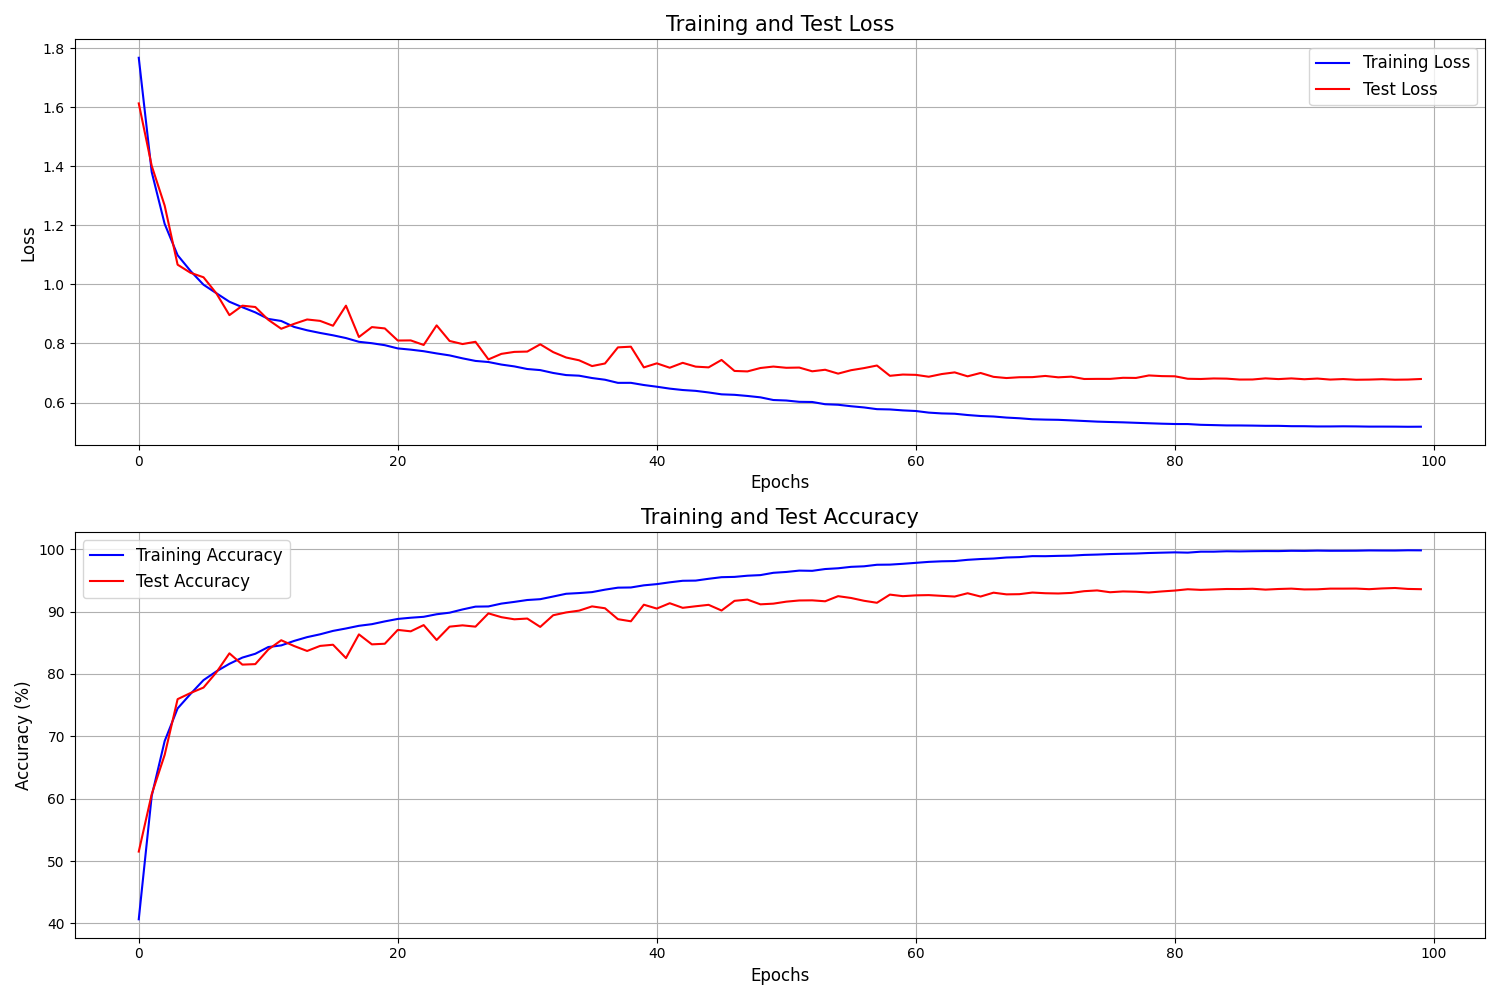

Source data for this figure (header and first rows):
epoch, train_loss, train_accuracy, test_loss, test_accuracy
0, 1.767, 40.65, 1.613, 51.51
1, 1.38, 60.44, 1.401, 60.71
2, 1.205, 69.24, 1.267, 67.02
3, 1.099, 74.47, 1.067, 75.96
4, 1.045, 76.81, 1.039, 76.95
5, 0.9988, 79.01, 1.024, 77.82
6, 0.9699, 80.42, 0.9692, 80.28
7, 0.9413, 81.63, 0.896, 83.31
8, 0.9227, 82.63, 0.9279, 81.5
9, 0.9053, 83.24, 0.9234, 81.58
10, 0.8831, 84.32, 0.8802, 83.92
11, 0.8762, 84.58, 0.8498, 85.41
12, 0.856, 85.3, 0.8665, 84.48
13, 0.8447, 85.91, 0.8812, 83.69
14, 0.8357, 86.36, 0.8765, 84.5
15, 0.8277, 86.91, 0.86, 84.69
16, 0.8183, 87.3, 0.928, 82.55
17, 0.8057, 87.73, 0.8219, 86.35
18, 0.8009, 87.99, 0.8555, 84.75
19, 0.7942, 88.43, 0.851, 84.85
20, 0.7833, 88.83, 0.81, 87.07
21, 0.7791, 89.02, 0.8104, 86.84
22, 0.7738, 89.17, 0.795, 87.84
23, 0.7663, 89.58, 0.8613, 85.45
24, 0.7597, 89.83, 0.8085, 87.59
25, 0.7497, 90.35, 0.7981, 87.8
26, 0.7409, 90.8, 0.8057, 87.59
27, 0.7372, 90.83, 0.7461, 89.72
28, 0.7286, 91.29, 0.7648, 89.11
29, 0.7224, 91.56, 0.7715, 88.77
30, 0.7135, 91.86, 0.7726, 88.89
31, 0.7099, 92, 0.7972, 87.55
32, 0.7002, 92.42, 0.7708, 89.42
33, 0.693, 92.86, 0.7525, 89.87
34, 0.691, 92.98, 0.7431, 90.16
35, 0.683, 93.13, 0.7235, 90.84
36, 0.6773, 93.52, 0.7323, 90.54
37, 0.6667, 93.84, 0.7869, 88.79
38, 0.6668, 93.88, 0.7891, 88.45
39, 0.6594, 94.22, 0.7191, 91.11
40, 0.6536, 94.41, 0.7327, 90.49
41, 0.6472, 94.7, 0.7179, 91.35
42, 0.6425, 94.95, 0.7345, 90.61
43, 0.6396, 94.98, 0.7216, 90.86
44, 0.6342, 95.27, 0.7191, 91.09
45, 0.6278, 95.52, 0.7443, 90.18
46, 0.6262, 95.57, 0.707, 91.73
47, 0.6224, 95.76, 0.7054, 91.93
48, 0.6177, 95.86, 0.717, 91.17
49, 0.6086, 96.23, 0.7218, 91.28
50, 0.607, 96.36, 0.7177, 91.6
51, 0.6025, 96.58, 0.7185, 91.79
52, 0.602, 96.54, 0.7059, 91.81
53, 0.5944, 96.83, 0.711, 91.66
54, 0.5926, 96.95, 0.698, 92.48
55, 0.5875, 97.18, 0.7095, 92.19
56, 0.5835, 97.27, 0.7166, 91.74
57, 0.5777, 97.52, 0.7254, 91.42
58, 0.5767, 97.54, 0.6906, 92.73
59, 0.5735, 97.67, 0.6948, 92.48
... 40 more rows
